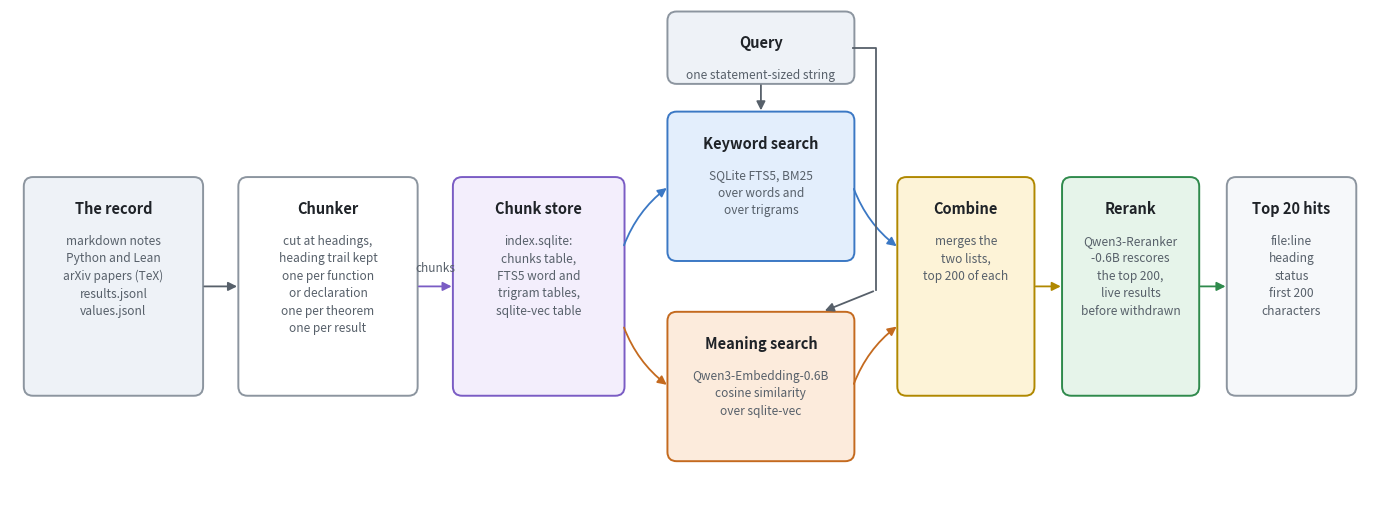

Write Python code to recreate this figure. (Note: this script raises an exception after producing the figure.)
"""Draws the retrieval pipeline of the retrieval tool into pipeline.png beside this script.

    .venv/bin/python scripts/rag/figures/pipeline.py
"""
from pathlib import Path

import matplotlib.pyplot as plt
from matplotlib.patches import FancyArrowPatch, FancyBboxPatch

INK = '#1f2328'
MUTED = '#57606a'
FILL = {'input': '#eef2f7', 'step': '#ffffff', 'keyword': '#e3eefc', 'vector': '#fcebdc',
        'fuse': '#fdf3d7', 'output': '#f6f8fa', 'store': '#f3eefc', 'rerank': '#e6f4ea'}
EDGE = {'input': '#8c959f', 'step': '#8c959f', 'keyword': '#3b78c4', 'vector': '#c46a1f',
        'fuse': '#b08800', 'output': '#8c959f', 'store': '#7a5cc4', 'rerank': '#2f8a4c'}


def box(ax, x, y, w, h, title, lines, kind):
    ax.add_patch(FancyBboxPatch((x, y), w, h, boxstyle='round,pad=0.02,rounding_size=0.12',
                                fc=FILL[kind], ec=EDGE[kind], lw=1.4))
    ax.text(x + w / 2, y + h - 0.28, title, ha='center', va='top', fontsize=10.5,
            fontweight='bold', color=INK)
    ax.text(x + w / 2, y + h - 0.72, '\n'.join(lines), ha='center', va='top', fontsize=8.6,
            color=MUTED, linespacing=1.45)


def arrow(ax, a, b, color=MUTED, label=None, rad=0.0):
    ax.add_patch(FancyArrowPatch(a, b, arrowstyle='-|>', mutation_scale=13, lw=1.3, color=color,
                                 connectionstyle=f'arc3,rad={rad}', shrinkA=2, shrinkB=2))
    if label:
        ax.text((a[0] + b[0]) / 2, (a[1] + b[1]) / 2 + 0.16, label, ha='center', fontsize=8,
                color=color, style='italic')


def main():
    fig, ax = plt.subplots(figsize=(17.5, 6.4))
    ax.set_xlim(0, 17.7)
    ax.set_ylim(0, 6.4)
    ax.axis('off')

    box(ax, 0.2, 1.4, 2.3, 2.8, 'The record', ['markdown notes', 'Python and Lean', 'arXiv papers (TeX)',
                                                 'results.jsonl', 'values.jsonl'], 'input')
    box(ax, 3.0, 1.4, 2.3, 2.8, 'Chunker', ['cut at headings,', 'heading trail kept', 'one per function',
                                             'or declaration', 'one per theorem', 'one per result'], 'step')
    box(ax, 5.8, 1.4, 2.2, 2.8, 'Chunk store', ['index.sqlite:', 'chunks table,', 'FTS5 word and', 'trigram tables,',
                                          'sqlite-vec table'], 'store')
    box(ax, 8.6, 3.15, 2.4, 1.9, 'Keyword search', ['SQLite FTS5, BM25', 'over words and', 'over trigrams'], 'keyword')
    box(ax, 8.6, 0.55, 2.4, 1.9, 'Meaning search', ['Qwen3-Embedding-0.6B', 'cosine similarity',
                                                    'over sqlite-vec'], 'vector')
    box(ax, 11.6, 1.4, 1.75, 2.8, 'Combine', ['merges the', 'two lists,', 'top 200 of each'], 'fuse')
    box(ax, 13.75, 1.4, 1.75, 2.8, 'Rerank', ['Qwen3-Reranker', '-0.6B rescores', 'the top 200,', 'live results',
                                              'before withdrawn'], 'rerank')
    box(ax, 15.9, 1.4, 1.65, 2.8, 'Top 20 hits', ['file:line', 'heading', 'status', 'first 200', 'characters'],
        'output')
    box(ax, 8.6, 5.45, 2.4, 0.9, 'Query', ['one statement-sized string'], 'input')

    arrow(ax, (2.5, 2.8), (3.0, 2.8))
    arrow(ax, (5.3, 2.8), (5.8, 2.8), EDGE['store'])
    ax.text(5.55, 3.0, 'chunks', ha='center', fontsize=8.5, color=MUTED, style='italic')
    arrow(ax, (8.0, 3.3), (8.6, 4.1), EDGE['keyword'], rad=-0.15)
    arrow(ax, (8.0, 2.3), (8.6, 1.5), EDGE['vector'], rad=0.15)
    arrow(ax, (9.8, 5.45), (9.8, 5.05))
    ax.plot([11.0, 11.3, 11.3], [5.9, 5.9, 2.75], color=MUTED, lw=1.3)
    arrow(ax, (11.3, 2.75), (10.6, 2.47))
    arrow(ax, (11.0, 4.1), (11.6, 3.3), EDGE['keyword'], rad=0.15)
    arrow(ax, (11.0, 1.5), (11.6, 2.3), EDGE['vector'], rad=-0.15)
    arrow(ax, (13.35, 2.8), (13.75, 2.8), EDGE['fuse'])
    arrow(ax, (15.5, 2.8), (15.9, 2.8), EDGE['rerank'])

    out = Path(__file__).with_suffix('.png')
    fig.savefig(out, dpi=180, bbox_inches='tight', facecolor='white')
    print(out)


if __name__ == '__main__':
    main()
